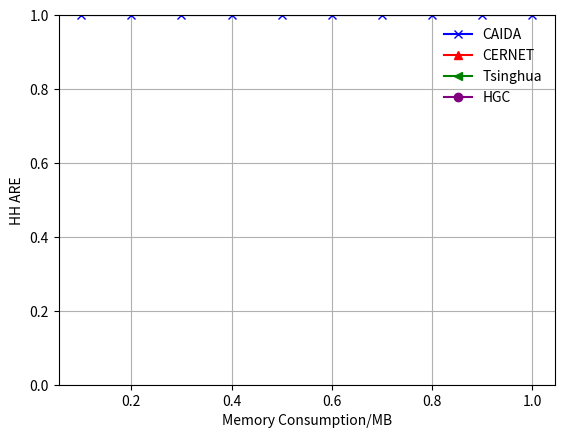

Recreate this plot in Python.
import matplotlib.pyplot as plt

# 生成图片
if __name__ == "__main__":
    caida = [1] * 10
    cernet = [2] * 10
    tsinghua = [3] * 10
    hgc = [4] * 10
    plt.figure()
    plt.grid()
    plt.ylim([0, 1])
    plt.xticks(range(2, 11, 2), ("0.2", "0.4", "0.6", "0.8", "1.0"))
    plt.plot(range(1, 11), caida, label="CAIDA", marker="x", color='blue')
    plt.plot(range(1, 11), cernet, label="CERNET", marker="^", color='red')
    plt.plot(range(1, 11), tsinghua, label="Tsinghua", marker="<", color='green')
    plt.plot(range(1, 11), hgc, label="HGC", marker="o", color='purple')
    plt.legend(frameon=False)
    plt.xlabel("Memory Consumption/MB")
    plt.ylabel("HH ARE")
    plt.savefig("hh_are.pdf", bbox_inches="tight")
    plt.close()
